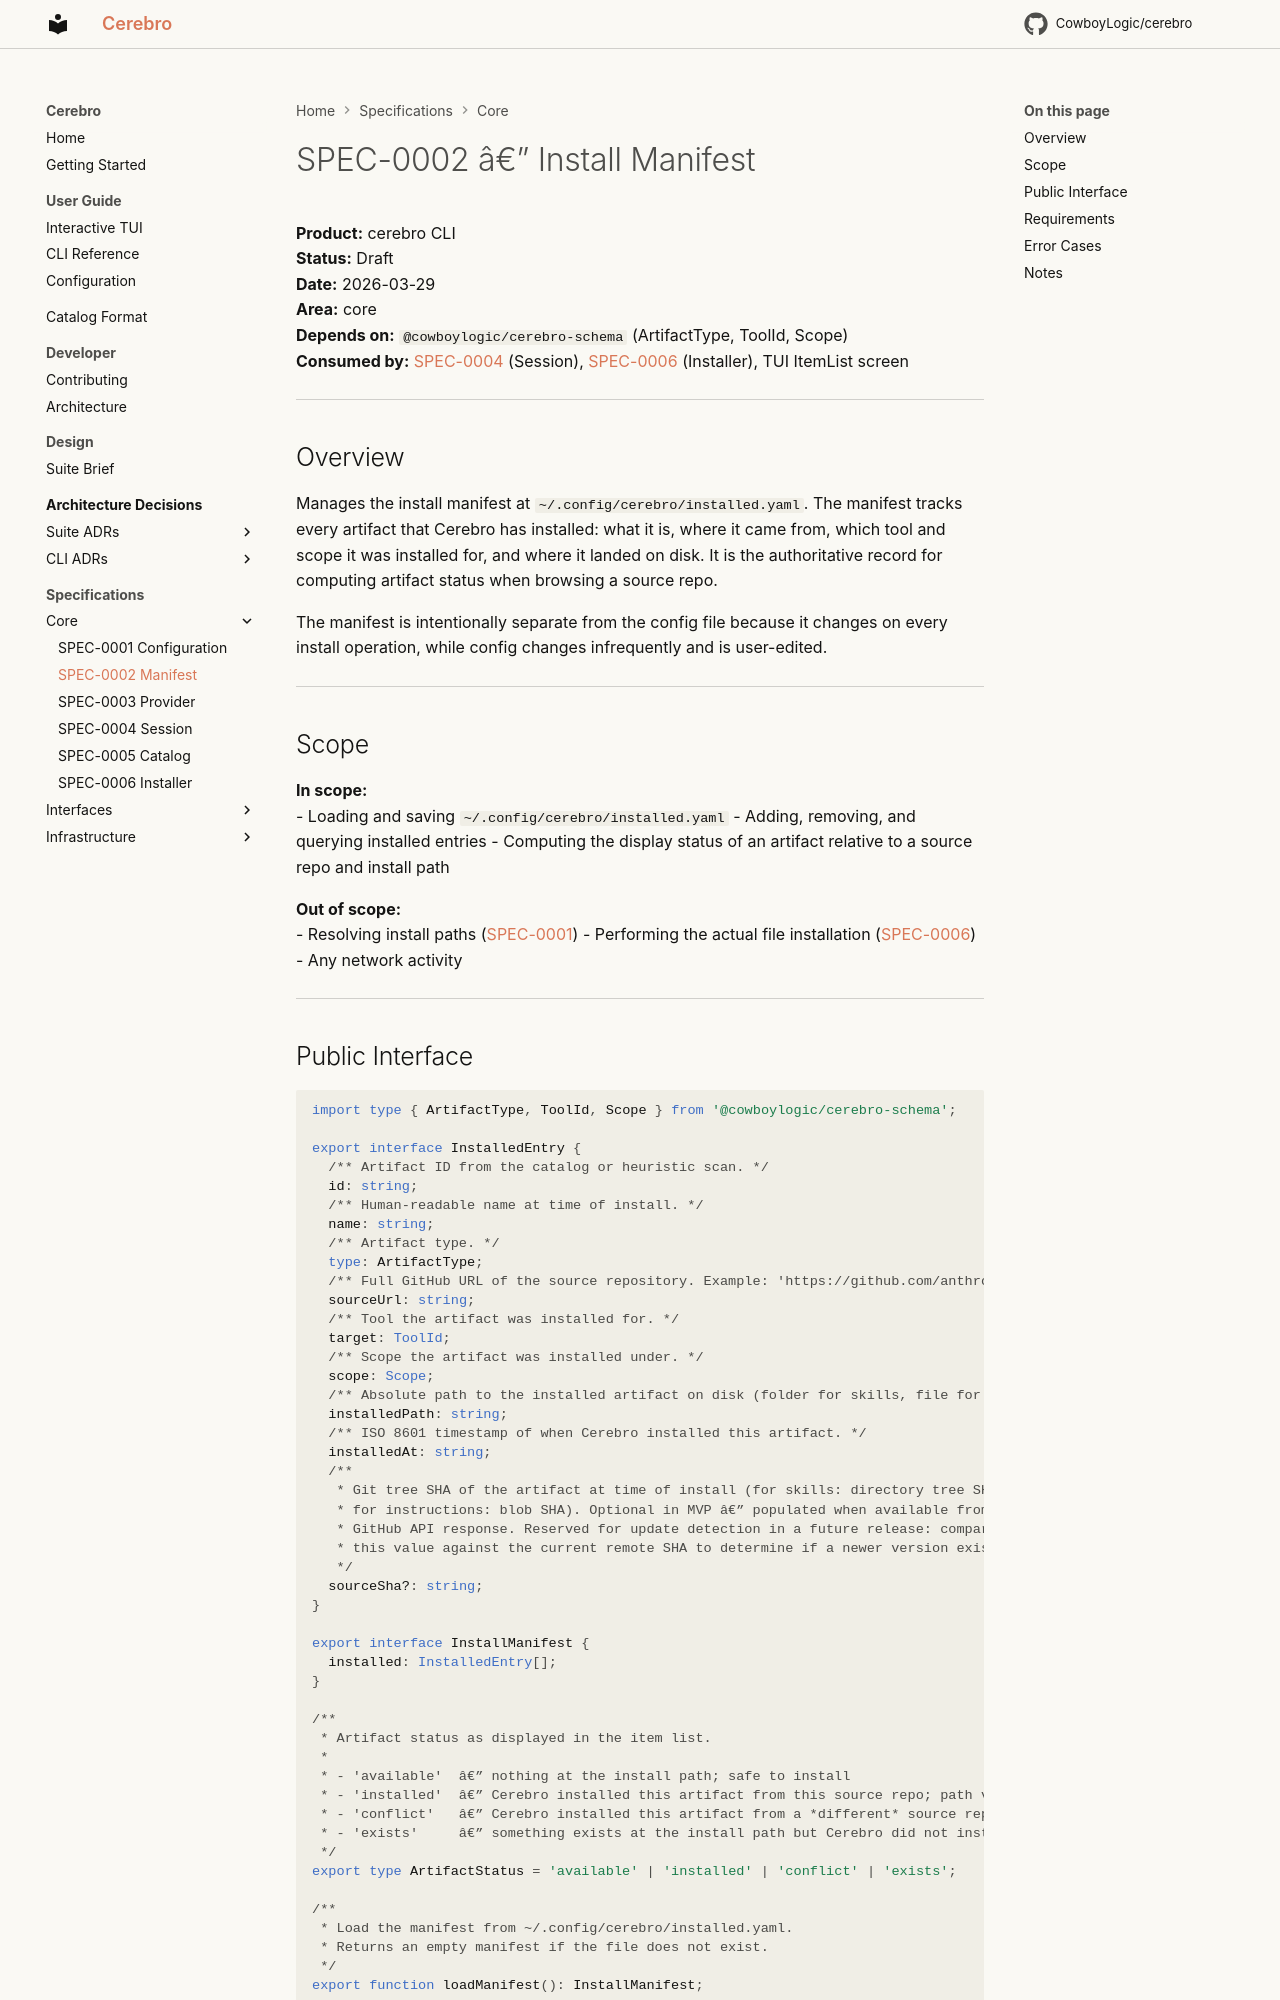

repository: CowboyLogic/cerebro · page: spec/SPEC-0002-manifest/index.html · generator: mkdocs

# SPEC-0002 â€” Install Manifest

**Product:** cerebro CLI<br />
**Status:** Draft<br />
**Date:** 2026-03-29<br />
**Area:** core<br />
**Depends on:** `@cowboylogic/cerebro-schema` (ArtifactType, ToolId, Scope)<br />
**Consumed by:** [SPEC-0004](SPEC-0004-session.md) (Session), [SPEC-0006](SPEC-0006-installer.md) (Installer), TUI ItemList screen<br />

---

## Overview

Manages the install manifest at `~/.config/cerebro/installed.yaml`. The manifest tracks every artifact that Cerebro has installed: what it is, where it came from, which tool and scope it was installed for, and where it landed on disk. It is the authoritative record for computing artifact status when browsing a source repo.

The manifest is intentionally separate from the config file because it changes on every install operation, while config changes infrequently and is user-edited.

---

## Scope

**In scope:**<br />
- Loading and saving `~/.config/cerebro/installed.yaml`
- Adding, removing, and querying installed entries
- Computing the display status of an artifact relative to a source repo and install path

**Out of scope:**<br />
- Resolving install paths ([SPEC-0001](SPEC-0001-config.md))
- Performing the actual file installation ([SPEC-0006](SPEC-0006-installer.md))
- Any network activity

---
